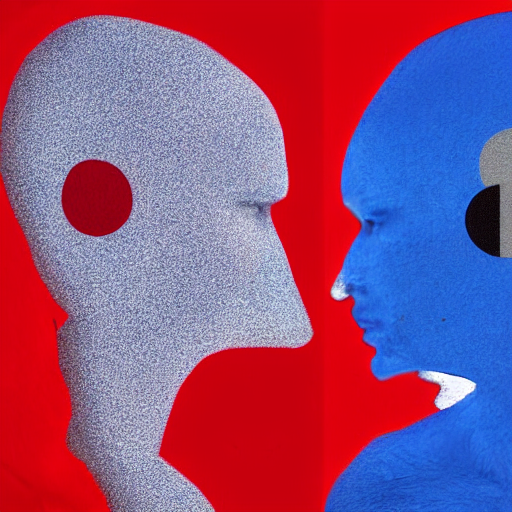
Generation parameters embedded in this image by AUTOMATIC1111 Stable Diffusion web UI or a fork of it (Forge, ...) (PNG 'parameters' text chunk):
two faces, both with red and blue colors, positioned close to each other. The faces are facing each other, creating an interesting visual effect. The two faces have different expressions, with one appearing to be smiling and the other looking sad. The contrasting colors and expressions make the image visually striking and thought-provoking.
Steps: 20, Sampler: DPM++ 2M Karras, CFG scale: 7, Seed: 4099627761, Size: 512x512, Model hash: 6ce0161689, Model: v1-5-pruned-emaonly, Version: v1.6.0